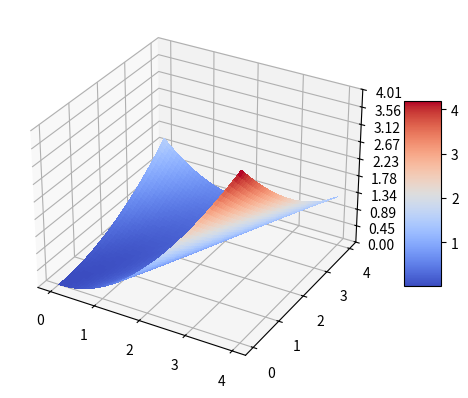

The script that saved this image:
import matplotlib.pyplot as plt
from matplotlib import cm
from matplotlib.ticker import LinearLocator
import numpy as np

fig, ax = plt.subplots(subplot_kw={"projection": "3d"})

# Make data.
def FF(y1, y2):
    return  -2*(y1/5)**3+3*(y1/3-y2/7)**2+3*(y2/9)**2

Y1 = np.arange(0, 4, 0.01)
Y2 = np.arange(0, 4, 0.01)
Y1, Y2 = np.meshgrid(Y1, Y2)
# R = np.sqrt(X**2 + Y**2)
Z = FF(Y1,Y2)

# Plot the surface.
surf = ax.plot_surface(Y1, Y2, Z, cmap=cm.coolwarm,
                       linewidth=0, antialiased=False)
# Customize the z axis.
ax.set_zlim(0, 4.01)
ax.zaxis.set_major_locator(LinearLocator(10))
# A StrMethodFormatter is used automatically
ax.zaxis.set_major_formatter('{x:.02f}')

# Add a color bar which maps values to colors.
fig.colorbar(surf, shrink=0.5, aspect=5)

plt.show()

(N1, N2) = (4, 4) # Number of points in 2d meshgrid
# print(N1, ' ', N2)
(d1, d2) = (1, 1)
y1grd = [d1*i for i in range(0,N1+1)]
y2grd = [d1*j for j in range(0,N2+1)]

A = np.ndarray(shape=(N1+1, N2+1))
for j in range(N2+1):
    for i in range(N1+1):
        A[i,j] = ( (FF(y1grd[i], y2grd[j]) - FF(y1grd[i-1], y2grd[j]))/d1 if i > 0 else 0)
print(A.transpose())

# Phi definitions
def Phi(y1, j):
    return FF(y1grd[0],y2grd[j])+sum( (A[i,j] - A[i-1,j])*max(0,y1-y1grd[i-1]) for i in range(1, N1+1) )

print('============== Phi Checking ==========')
for j in range(N2+1):
    PhiVal = Phi(y1grd[2],j)
    FFval = FF(y1grd[2],y2grd[j])
    print(j, PhiVal, FFval, abs(PhiVal - FFval) )

# B